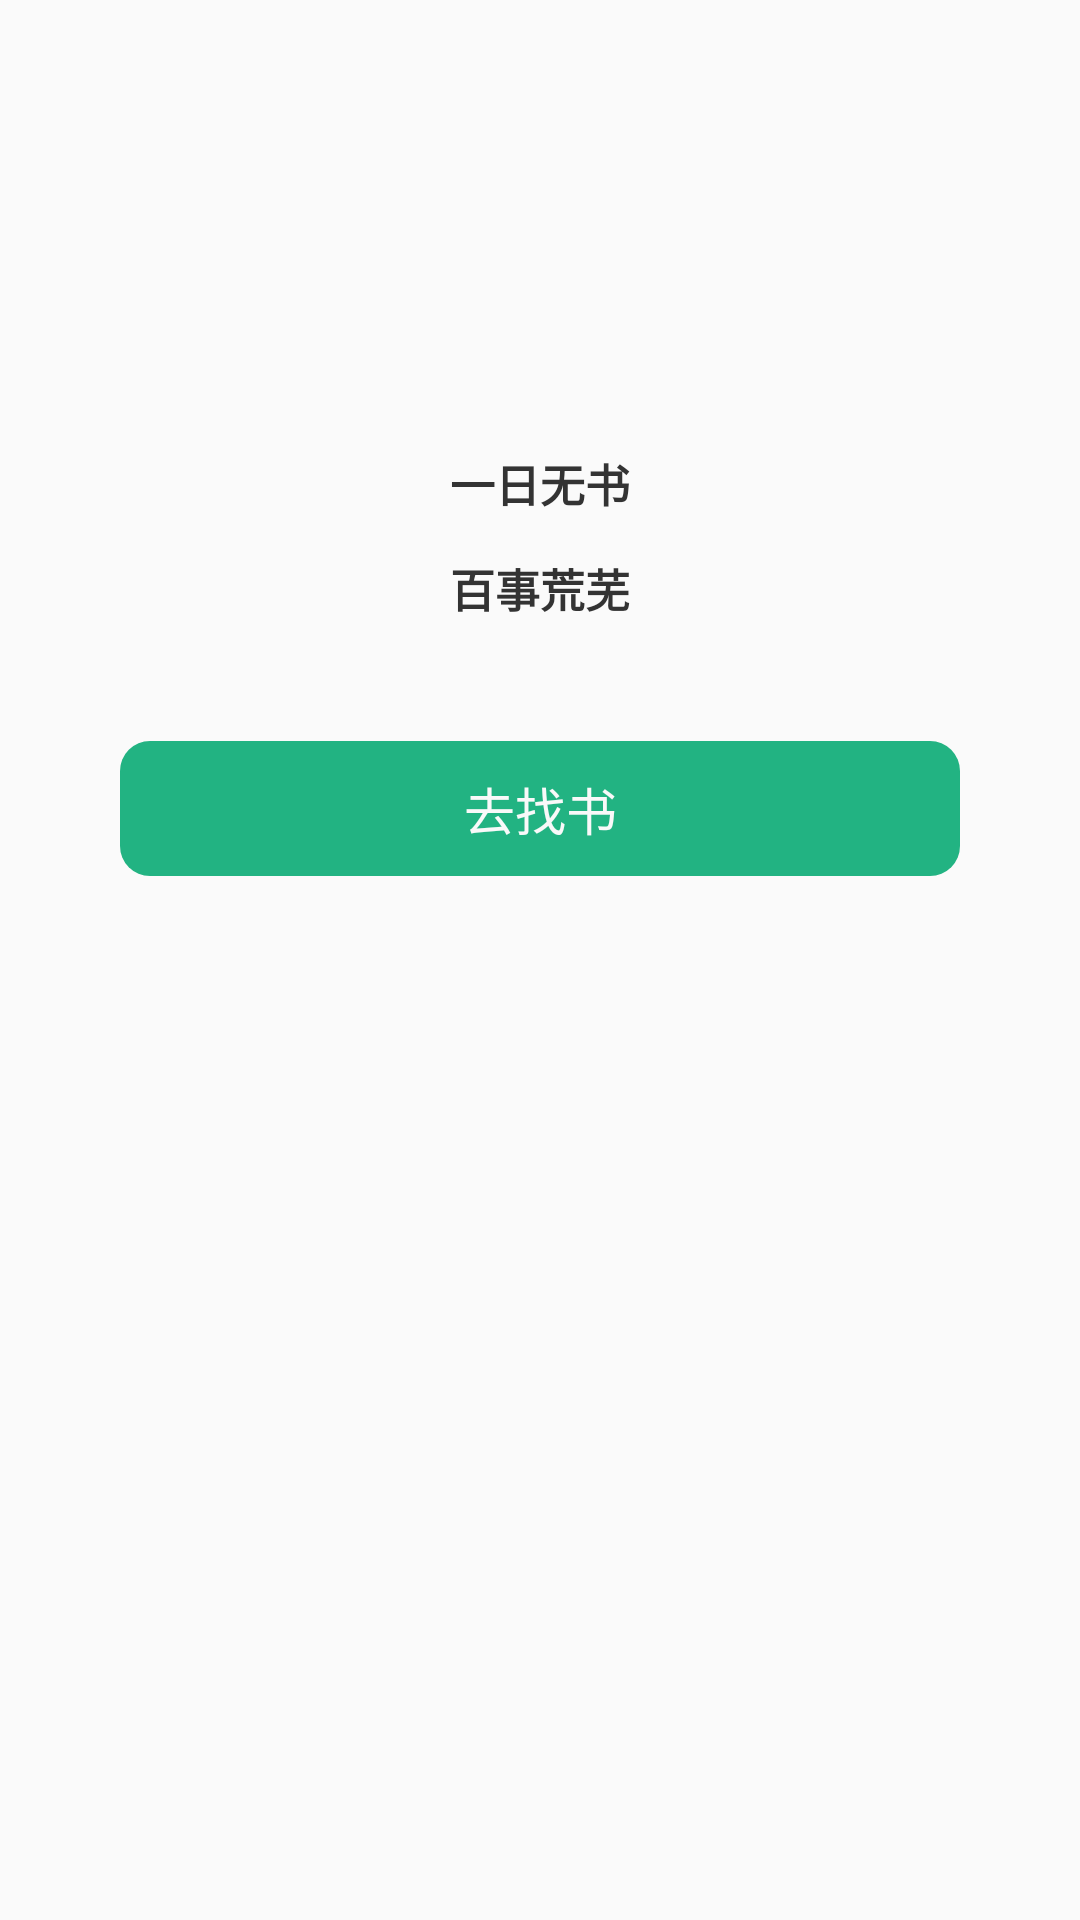

This screen was rendered from an Android layout file. Write that file and the resources it references.
<!-- AndroidManifest.xml: application theme BaseAppTheme -->
<!-- res/layout/view_bookshelf_empty.xml -->
<?xml version="1.0" encoding="utf-8"?>
<LinearLayout xmlns:android="http://schemas.android.com/apk/res/android"
    android:layout_width="match_parent"
    android:layout_height="match_parent"
    android:gravity="center_horizontal"
    android:orientation="vertical">

    <TextView
        android:layout_width="wrap_content"
        android:layout_height="wrap_content"
        android:layout_marginTop="150dp"
        android:text="@string/BookShelfActivity_empty_title1"
        android:textColor="@color/gray_3333"
        android:textSize="15sp"
        android:textStyle="bold" />


    <TextView
        android:layout_width="wrap_content"
        android:layout_height="wrap_content"
        android:layout_marginTop="13dp"
        android:text="@string/BookShelfActivity_empty_title2"
        android:textColor="@color/gray_3333"
        android:textSize="15sp"
        android:textStyle="bold" />

    <TextView
        android:id="@+id/tvBseFind"
        android:layout_width="match_parent"
        android:layout_height="45dp"
        android:layout_marginLeft="40dp"
        android:layout_marginRight="40dp"
        android:layout_marginTop="40dp"
        android:background="@drawable/bg_bookshelf_find"
        android:gravity="center"
        android:text="@string/BookShelfActivity_empty_find"
        android:textColor="@color/white_f9f9"
        android:textSize="17sp" />

</LinearLayout>
<!-- resources referenced by this layout -->
<resources>
  <color name="gray_3333">#333333</color>
  <color name="white_f9f9">#f9f9f9</color>
  <!-- drawable bg_bookshelf_find (drawable) -->
  <?xml version="1.0" encoding="utf-8"?>
  <shape xmlns:android="http://schemas.android.com/apk/res/android">
      <corners android:radius="10dp" />
      <solid android:color="#22B382" />
  </shape>
  <string name="BookShelfActivity_empty_find">去找书</string>
  <string name="BookShelfActivity_empty_title1">一日无书</string>
  <string name="BookShelfActivity_empty_title2">百事荒芜</string>
  <style name="BaseAppTheme" parent="Theme.AppCompat.Light.NoActionBar">
          
          <item name="colorPrimary">@color/colorPrimary</item>
          <item name="colorPrimaryDark">@color/colorPrimaryDark</item>
          <item name="colorAccent">@color/colorAccent</item>
      </style>
  <color name="colorPrimary">#008577</color>
  <color name="colorPrimaryDark">#00574B</color>
  <color name="colorAccent">#D81B60</color>
</resources>
